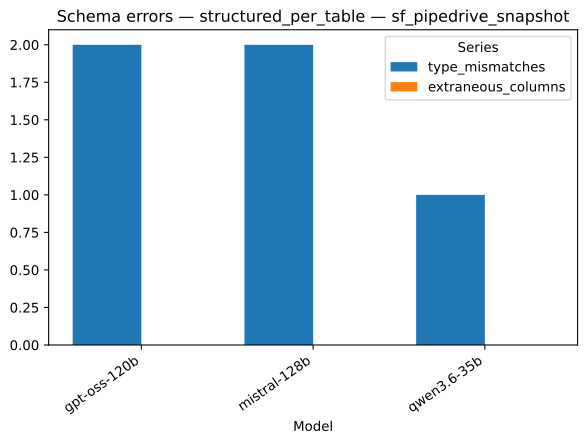

Source data for this figure (header and first rows):
strategy, model, series, value, n
structured_per_table, gpt-oss-120b, type_mismatches, 2.0, 1
structured_per_table, mistral-128b, type_mismatches, 2.0, 1
structured_per_table, qwen3.6-35b, type_mismatches, 1.0, 1
structured_per_table, gpt-oss-120b, extraneous_columns, 0.0, 1
structured_per_table, mistral-128b, extraneous_columns, 0.0, 1
structured_per_table, qwen3.6-35b, extraneous_columns, 0.0, 1
